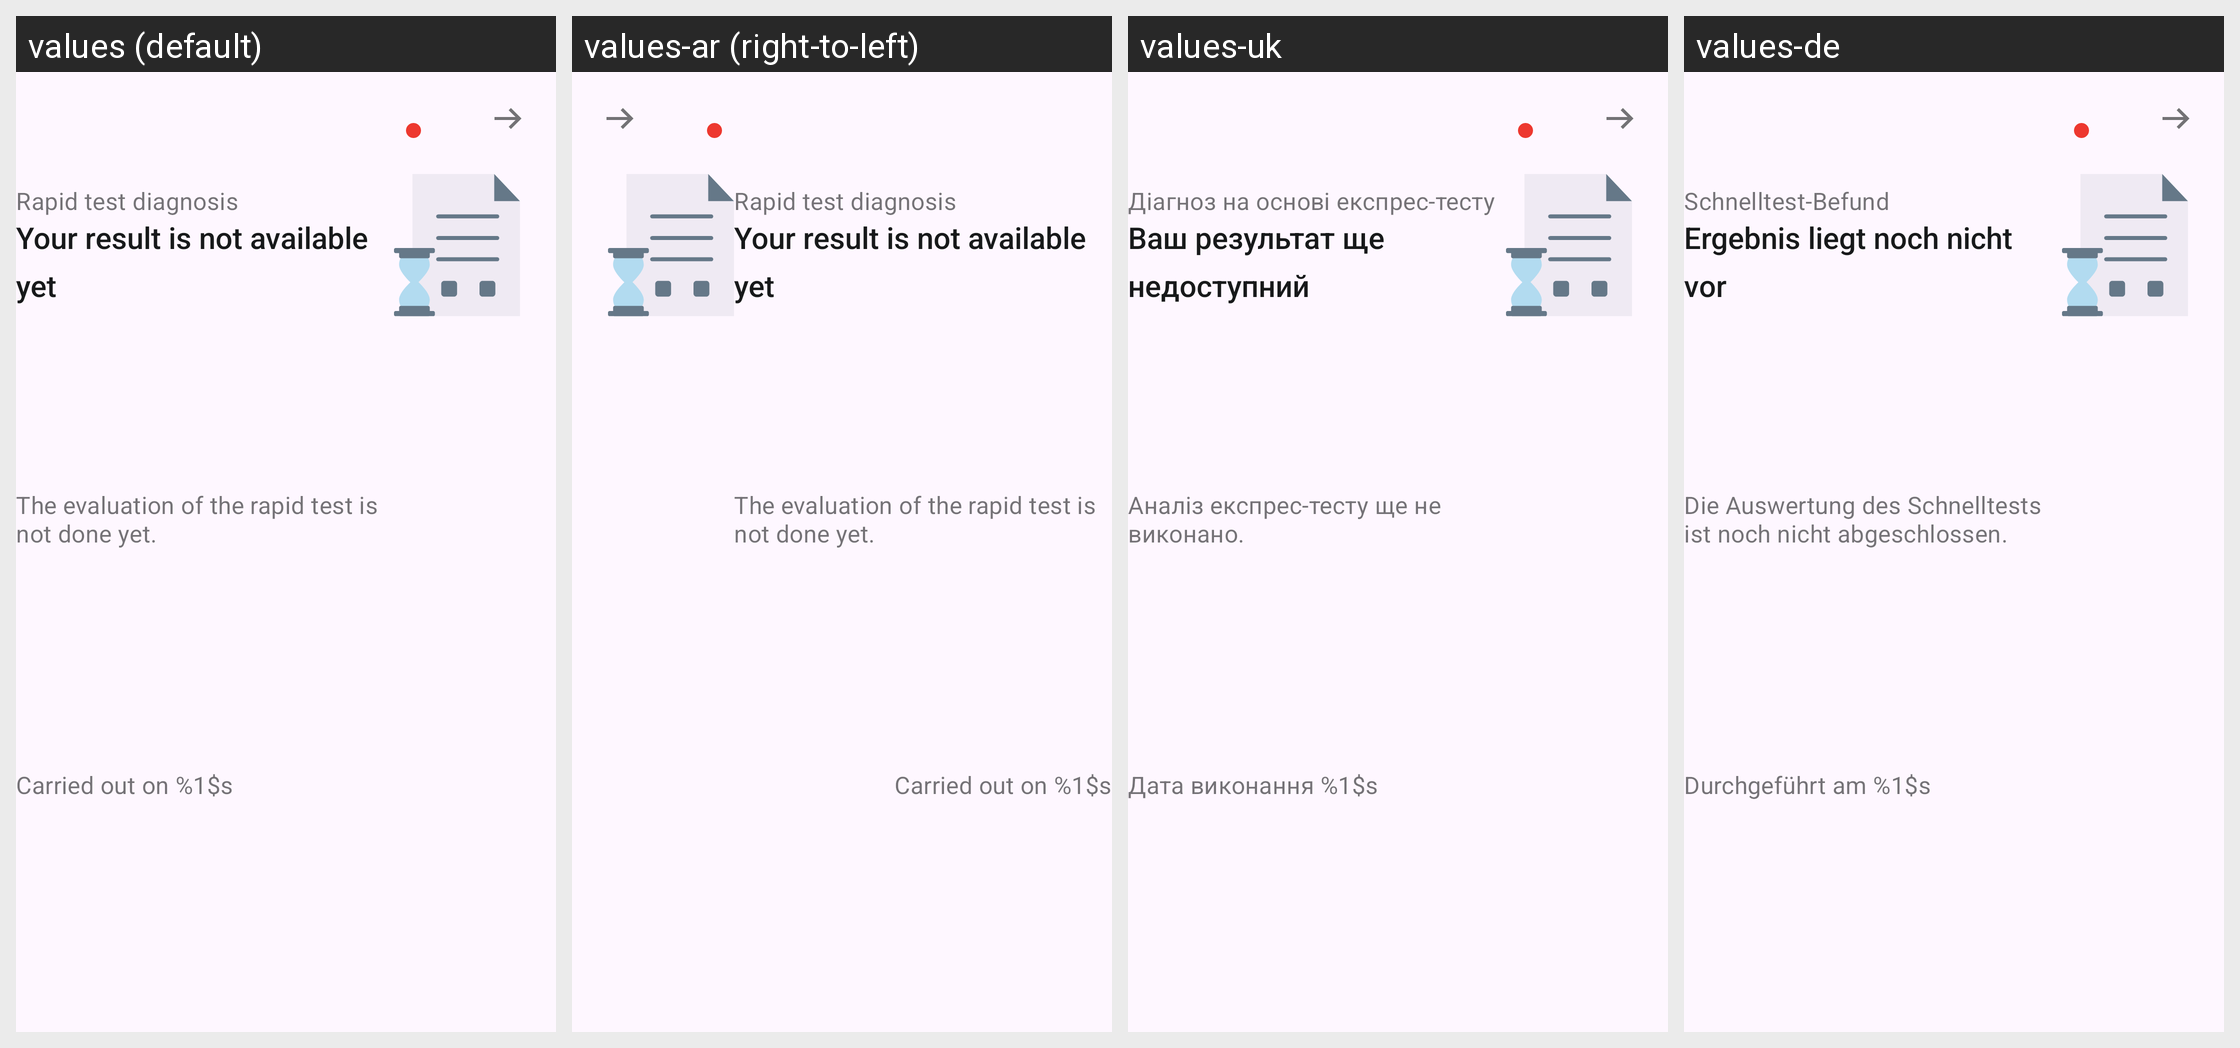

Locale-by-locale string values for the Android screen shown in this grid:
Android screen res/layout/family_rapid_test_card_pending.xml rendered under 4 locales, left to right: values (default), values-ar (right-to-left), values-uk, values-de. Device: Nexus 5 (rendered at 1080×1920; each locale shown at half size, 540×960, under a caption strip naming it); theme AppTheme.
Other locales in the repository, not shown: values-bg, values-en, values-pl, values-pt, values-ro, values-ru, values-tr.
Strings drawn on this screen, with the default value and each locale's value (text and hints the layout hard-codes, and strings that could not be matched under every locale, appear in the picture but are not listed):

family_tests_cards_rapid_title
  values: Rapid test diagnosis
  values-ar: Rapid test diagnosis  [not translated; the default value is used]
  values-uk: Діагноз на основі експрес-тесту
  values-de: Schnelltest-Befund

ag_homescreen_card_status_no_result
  values: Your result is not available yet
  values-ar: Your result is not available yet  [not translated; the default value is used]
  values-uk: Ваш результат ще недоступний
  values-de: Ergebnis liegt noch nicht vor

family_tests_cards_rapid_pending_body
  values: The evaluation of the rapid test is not done yet.
  values-ar: The evaluation of the rapid test is not done yet.  [not translated; the default value is used]
  values-uk: Аналіз експрес-тесту ще не виконано.
  values-de: Die Auswertung des Schnelltests ist noch nicht abgeschlossen.

family_tests_cards_rapid_date
  values: Carried out on %1$s
  values-ar: Carried out on %1$s  [not translated; the default value is used]
  values-uk: Дата виконання %1$s
  values-de: Durchgeführt am %1$s
